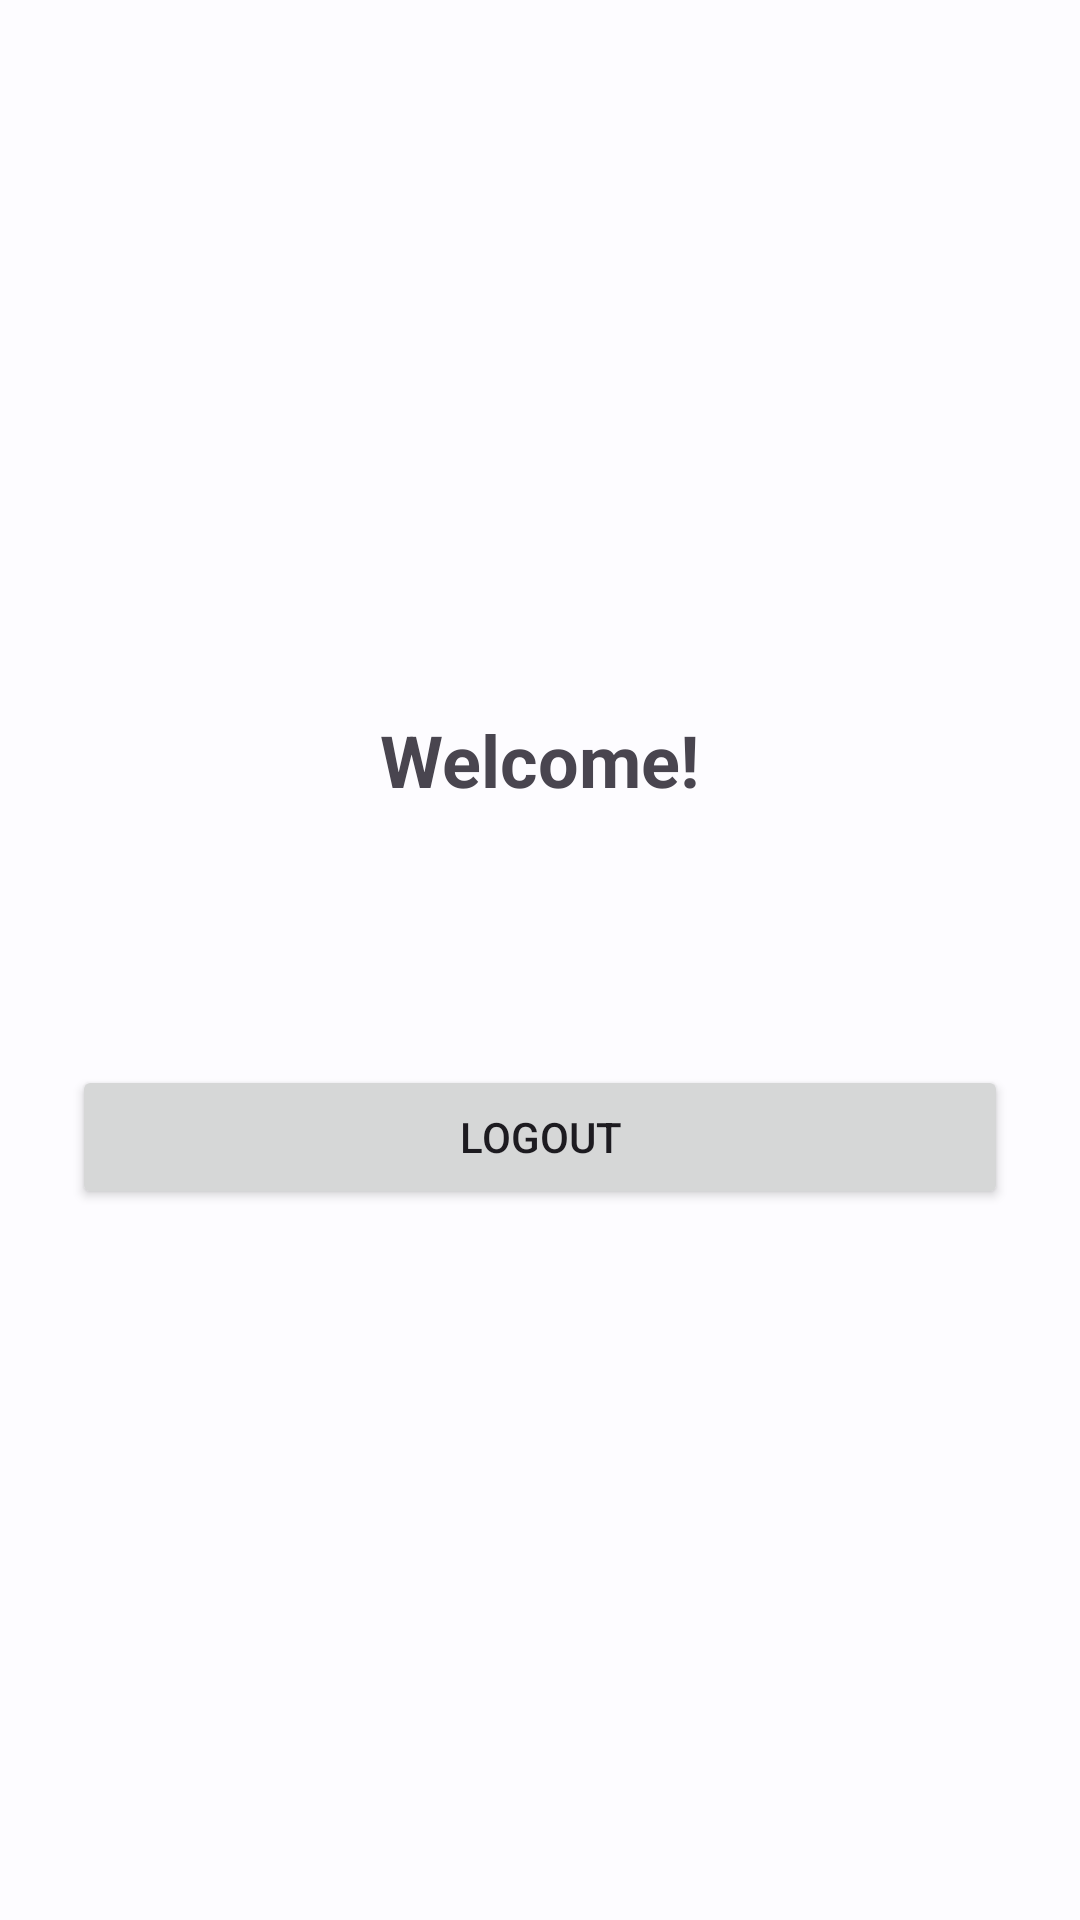

This screen was rendered from an Android layout file. Write that file and the resources it references.
<!-- AndroidManifest.xml: application theme Theme.MyApplication -->
<!-- res/layout/fragment_home.xml -->
<?xml version="1.0" encoding="utf-8"?>
<LinearLayout xmlns:android="http://schemas.android.com/apk/res/android" android:layout_width="match_parent" android:layout_height="match_parent" android:orientation="vertical" android:padding="24dp" android:gravity="center">

    <TextView android:id="@+id/welcomeTextView" android:layout_width="wrap_content" android:layout_height="wrap_content" android:text="Welcome!" android:textSize="24sp" android:textStyle="bold" android:layout_marginBottom="16dp" />

    <TextView android:id="@+id/userEmailTextView" android:layout_width="wrap_content" android:layout_height="wrap_content" android:text="" android:textSize="16sp" android:layout_marginBottom="32dp" />

    <Button android:id="@+id/logoutButton" android:layout_width="match_parent" android:layout_height="wrap_content" android:text="Logout" android:layout_marginTop="16dp" />

</LinearLayout>
<!-- resources referenced by this layout -->
<resources>
  <style name="Theme.MyApplication" parent="Base.Theme.MyApplication" />
  <color name="md_theme_light_primary">#1E6FD4</color>
  <color name="md_theme_light_onPrimary">#FFFFFF</color>
  <color name="md_theme_light_primaryContainer">#D6E3FF</color>
  <color name="md_theme_light_onPrimaryContainer">#001C38</color>
  <color name="md_theme_light_secondary">#00A876</color>
  <color name="md_theme_light_onSecondary">#FFFFFF</color>
  <color name="md_theme_light_secondaryContainer">#7FFFC8</color>
  <color name="md_theme_light_onSecondaryContainer">#002114</color>
  <color name="md_theme_light_tertiary">#6750A4</color>
  <color name="md_theme_light_onTertiary">#FFFFFF</color>
  <color name="md_theme_light_tertiaryContainer">#EADDFF</color>
  <color name="md_theme_light_onTertiaryContainer">#21005D</color>
  <color name="md_theme_light_error">#BA1A1A</color>
  <color name="md_theme_light_onError">#FFFFFF</color>
  <color name="md_theme_light_errorContainer">#FFDAD6</color>
  <color name="md_theme_light_onErrorContainer">#410002</color>
  <color name="md_theme_light_background">#FDFCFF</color>
  <color name="md_theme_light_onBackground">#1A1C1E</color>
  <color name="md_theme_light_surface">#FDFCFF</color>
  <color name="md_theme_light_onSurface">#1A1C1E</color>
  <color name="md_theme_light_surfaceVariant">#E1E2EC</color>
  <color name="md_theme_light_onSurfaceVariant">#44474F</color>
  <color name="md_theme_light_outline">#74777F</color>
  <color name="md_theme_light_outlineVariant">#C4C6D0</color>
  <style name="ShapeAppearance.MyApp.SmallComponent" parent="ShapeAppearance.Material3.SmallComponent">
          <item name="cornerFamily">rounded</item>
          <item name="cornerSize">8dp</item>
      </style>
  <style name="ShapeAppearance.MyApp.MediumComponent" parent="ShapeAppearance.Material3.MediumComponent">
          <item name="cornerFamily">rounded</item>
          <item name="cornerSize">12dp</item>
      </style>
  <style name="ShapeAppearance.MyApp.LargeComponent" parent="ShapeAppearance.Material3.LargeComponent">
          <item name="cornerFamily">rounded</item>
          <item name="cornerSize">16dp</item>
      </style>
  <style name="TextAppearance.MyApp.DisplayLarge" parent="TextAppearance.Material3.DisplayLarge">
          <item name="android:fontFamily">sans-serif</item>
          <item name="fontFamily">sans-serif</item>
      </style>
  <style name="TextAppearance.MyApp.DisplayMedium" parent="TextAppearance.Material3.DisplayMedium">
          <item name="android:fontFamily">sans-serif</item>
          <item name="fontFamily">sans-serif</item>
      </style>
  <style name="TextAppearance.MyApp.DisplaySmall" parent="TextAppearance.Material3.DisplaySmall">
          <item name="android:fontFamily">sans-serif</item>
          <item name="fontFamily">sans-serif</item>
      </style>
  <style name="TextAppearance.MyApp.BodyLarge" parent="TextAppearance.Material3.BodyLarge">
          <item name="android:fontFamily">sans-serif</item>
          <item name="fontFamily">sans-serif</item>
      </style>
  <style name="TextAppearance.MyApp.BodyMedium" parent="TextAppearance.Material3.BodyMedium">
          <item name="android:fontFamily">sans-serif</item>
          <item name="fontFamily">sans-serif</item>
      </style>
  <style name="TextAppearance.MyApp.BodySmall" parent="TextAppearance.Material3.BodySmall">
          <item name="android:fontFamily">sans-serif</item>
          <item name="fontFamily">sans-serif</item>
      </style>
  <style name="TextAppearance.MyApp.LabelLarge" parent="TextAppearance.Material3.LabelLarge">
          <item name="android:fontFamily">sans-serif-medium</item>
          <item name="fontFamily">sans-serif-medium</item>
      </style>
  <style name="TextAppearance.MyApp.LabelSmall" parent="TextAppearance.Material3.LabelSmall">
          <item name="android:fontFamily">sans-serif-medium</item>
          <item name="fontFamily">sans-serif-medium</item>
      </style>
</resources>
